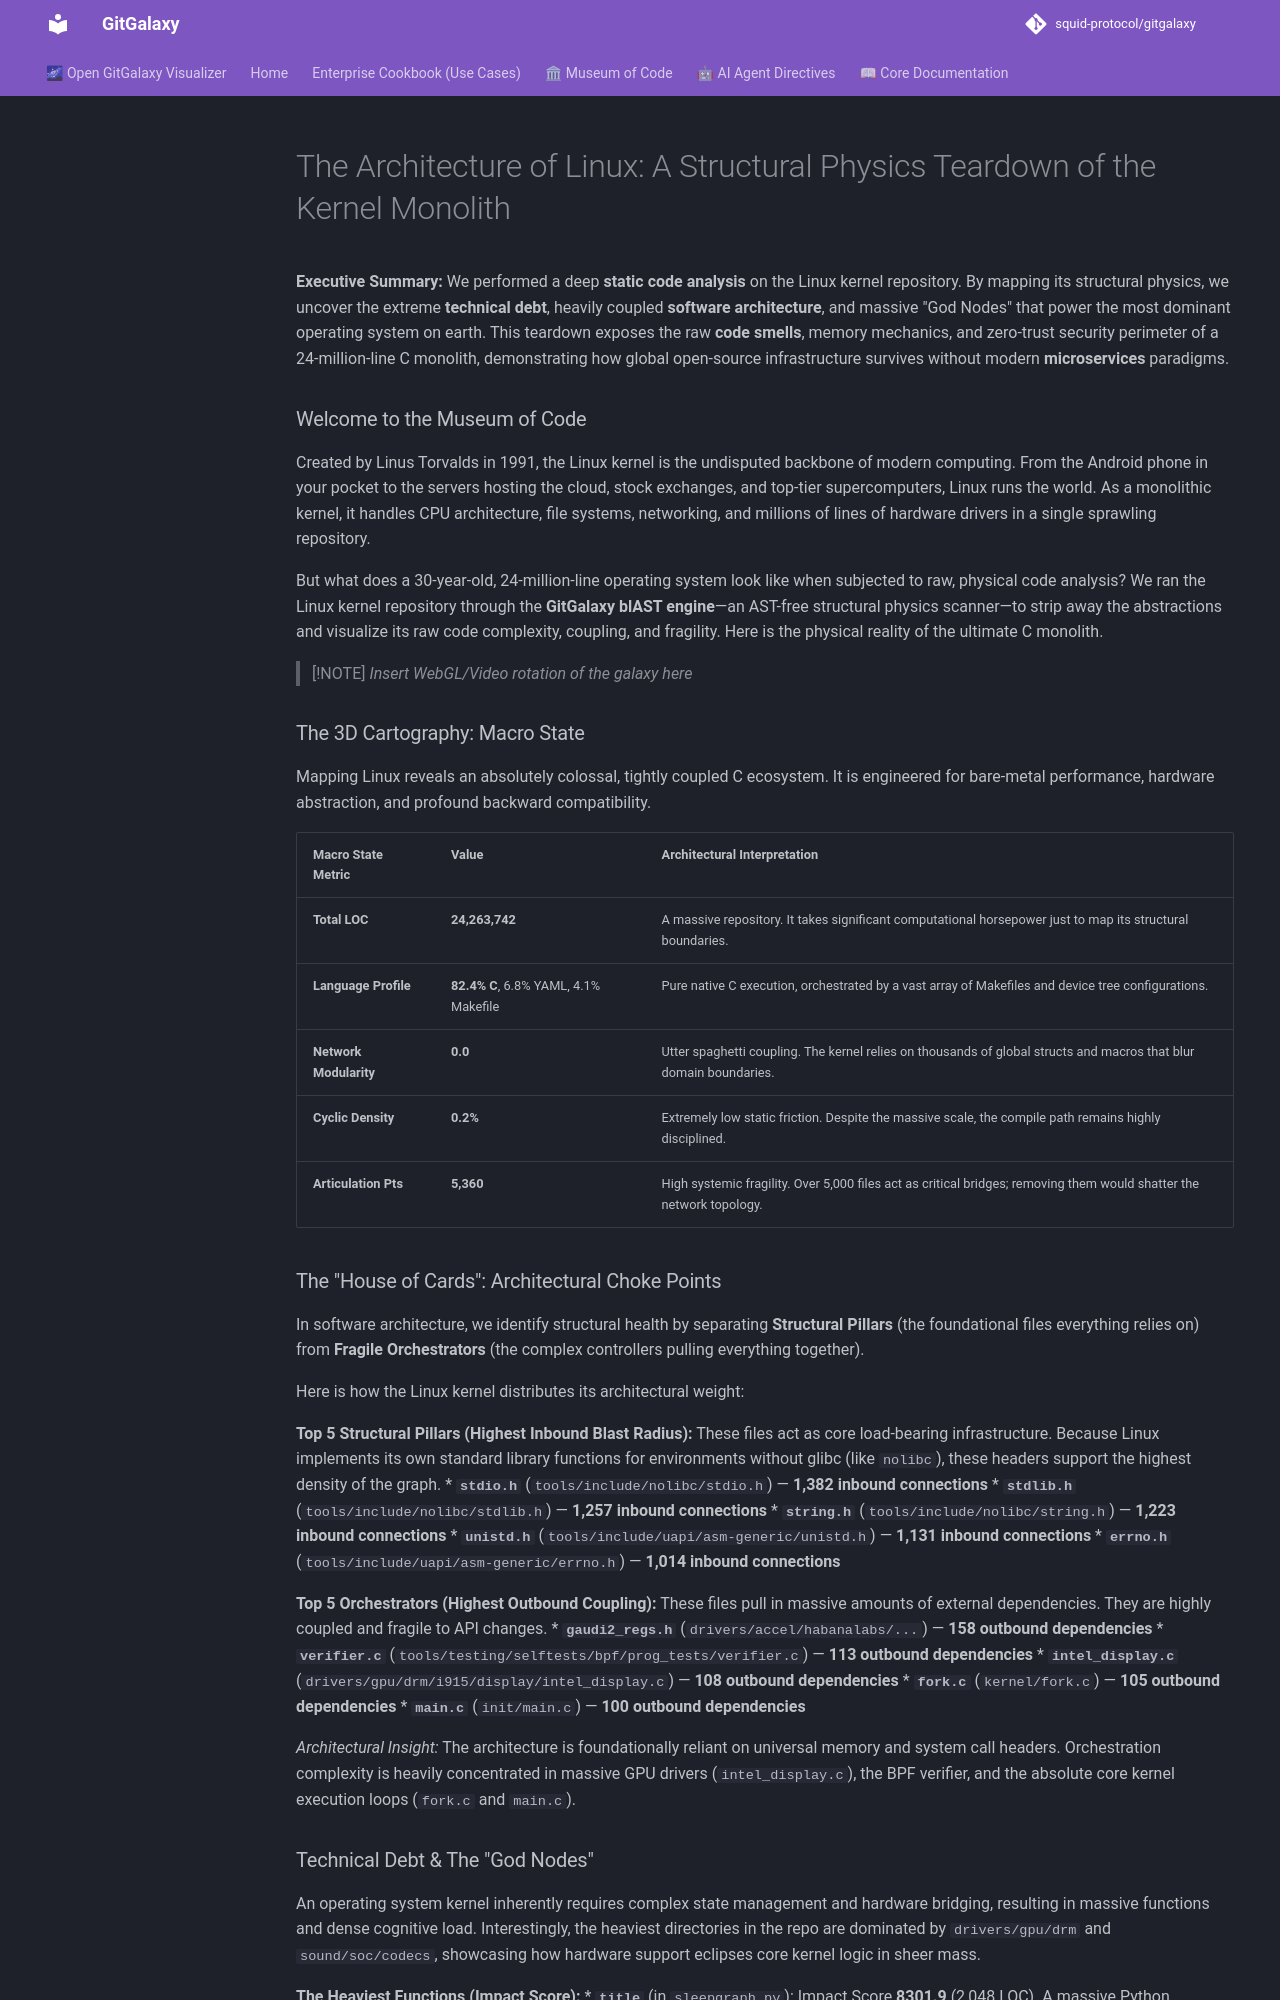

repository: squid-protocol/gitgalaxy · page: museum-of-code/teardown-of-linux/index.html · generator: mkdocs

---
description: "**Executive Summary:** We performed a deep **static code analysis** on the Linux kernel repository. By mapping its structural physics, we uncover the..."
---
# The Architecture of Linux: A Structural Physics Teardown of the Kernel Monolith

**Executive Summary:** We performed a deep **static code analysis** on the Linux kernel repository. By mapping its structural physics, we uncover the extreme **technical debt**, heavily coupled **software architecture**, and massive "God Nodes" that power the most dominant operating system on earth. This teardown exposes the raw **code smells**, memory mechanics, and zero-trust security perimeter of a 24-million-line C monolith, demonstrating how global open-source infrastructure survives without modern **microservices** paradigms.

### Welcome to the Museum of Code

Created by Linus Torvalds in 1991, the Linux kernel is the undisputed backbone of modern computing. From the Android phone in your pocket to the servers hosting the cloud, stock exchanges, and top-tier supercomputers, Linux runs the world. As a monolithic kernel, it handles CPU architecture, file systems, networking, and millions of lines of hardware drivers in a single sprawling repository. 

But what does a 30-year-old, 24-million-line operating system look like when subjected to raw, physical code analysis? We ran the Linux kernel repository through the **GitGalaxy blAST engine**—an AST-free structural physics scanner—to strip away the abstractions and visualize its raw code complexity, coupling, and fragility. Here is the physical reality of the ultimate C monolith.

> [!NOTE]
> *Insert WebGL/Video rotation of the galaxy here*

### The 3D Cartography: Macro State

Mapping Linux reveals an absolutely colossal, tightly coupled C ecosystem. It is engineered for bare-metal performance, hardware abstraction, and profound backward compatibility.

| Macro State Metric | Value | Architectural Interpretation |
| :--- | :--- | :--- |
| **Total LOC** | **24,263,742** | A massive repository. It takes significant computational horsepower just to map its structural boundaries. |
| **Language Profile** | **82.4% C**, 6.8% YAML, 4.1% Makefile | Pure native C execution, orchestrated by a vast array of Makefiles and device tree configurations. |
| **Network Modularity** | **0.0** | Utter spaghetti coupling. The kernel relies on thousands of global structs and macros that blur domain boundaries. |
| **Cyclic Density** | **0.2%** | Extremely low static friction. Despite the massive scale, the compile path remains highly disciplined. |
| **Articulation Pts** | **5,360** | High systemic fragility. Over 5,000 files act as critical bridges; removing them would shatter the network topology. |

### The "House of Cards": Architectural Choke Points

In software architecture, we identify structural health by separating **Structural Pillars** (the foundational files everything relies on) from **Fragile Orchestrators** (the complex controllers pulling everything together).

Here is how the Linux kernel distributes its architectural weight:

**Top 5 Structural Pillars (Highest Inbound Blast Radius):**
These files act as core load-bearing infrastructure. Because Linux implements its own standard library functions for environments without glibc (like `nolibc`), these headers support the highest density of the graph.
* **`stdio.h`** (`tools/include/nolibc/stdio.h`) — **1,382 inbound connections**
* **`stdlib.h`** (`tools/include/nolibc/stdlib.h`) — **1,257 inbound connections**
* **`string.h`** (`tools/include/nolibc/string.h`) — **1,223 inbound connections**
* **`unistd.h`** (`tools/include/uapi/asm-generic/unistd.h`) — **1,131 inbound connections**
* **`errno.h`** (`tools/include/uapi/asm-generic/errno.h`) — **1,014 inbound connections**

**Top 5 Orchestrators (Highest Outbound Coupling):**
These files pull in massive amounts of external dependencies. They are highly coupled and fragile to API changes.
* **`gaudi2_regs.h`** (`drivers/accel/habanalabs/...`) — **158 outbound dependencies**
* **`verifier.c`** (`tools/testing/selftests/bpf/prog_tests/verifier.c`) — **113 outbound dependencies**
* **`intel_display.c`** (`drivers/gpu/drm/i915/display/intel_display.c`) — **108 outbound dependencies**
* **`fork.c`** (`kernel/fork.c`) — **105 outbound dependencies**
* **`main.c`** (`init/main.c`) — **100 outbound dependencies**

*Architectural Insight:* The architecture is foundationally reliant on universal memory and system call headers. Orchestration complexity is heavily concentrated in massive GPU drivers (`intel_display.c`), the BPF verifier, and the absolute core kernel execution loops (`fork.c` and `main.c`).
